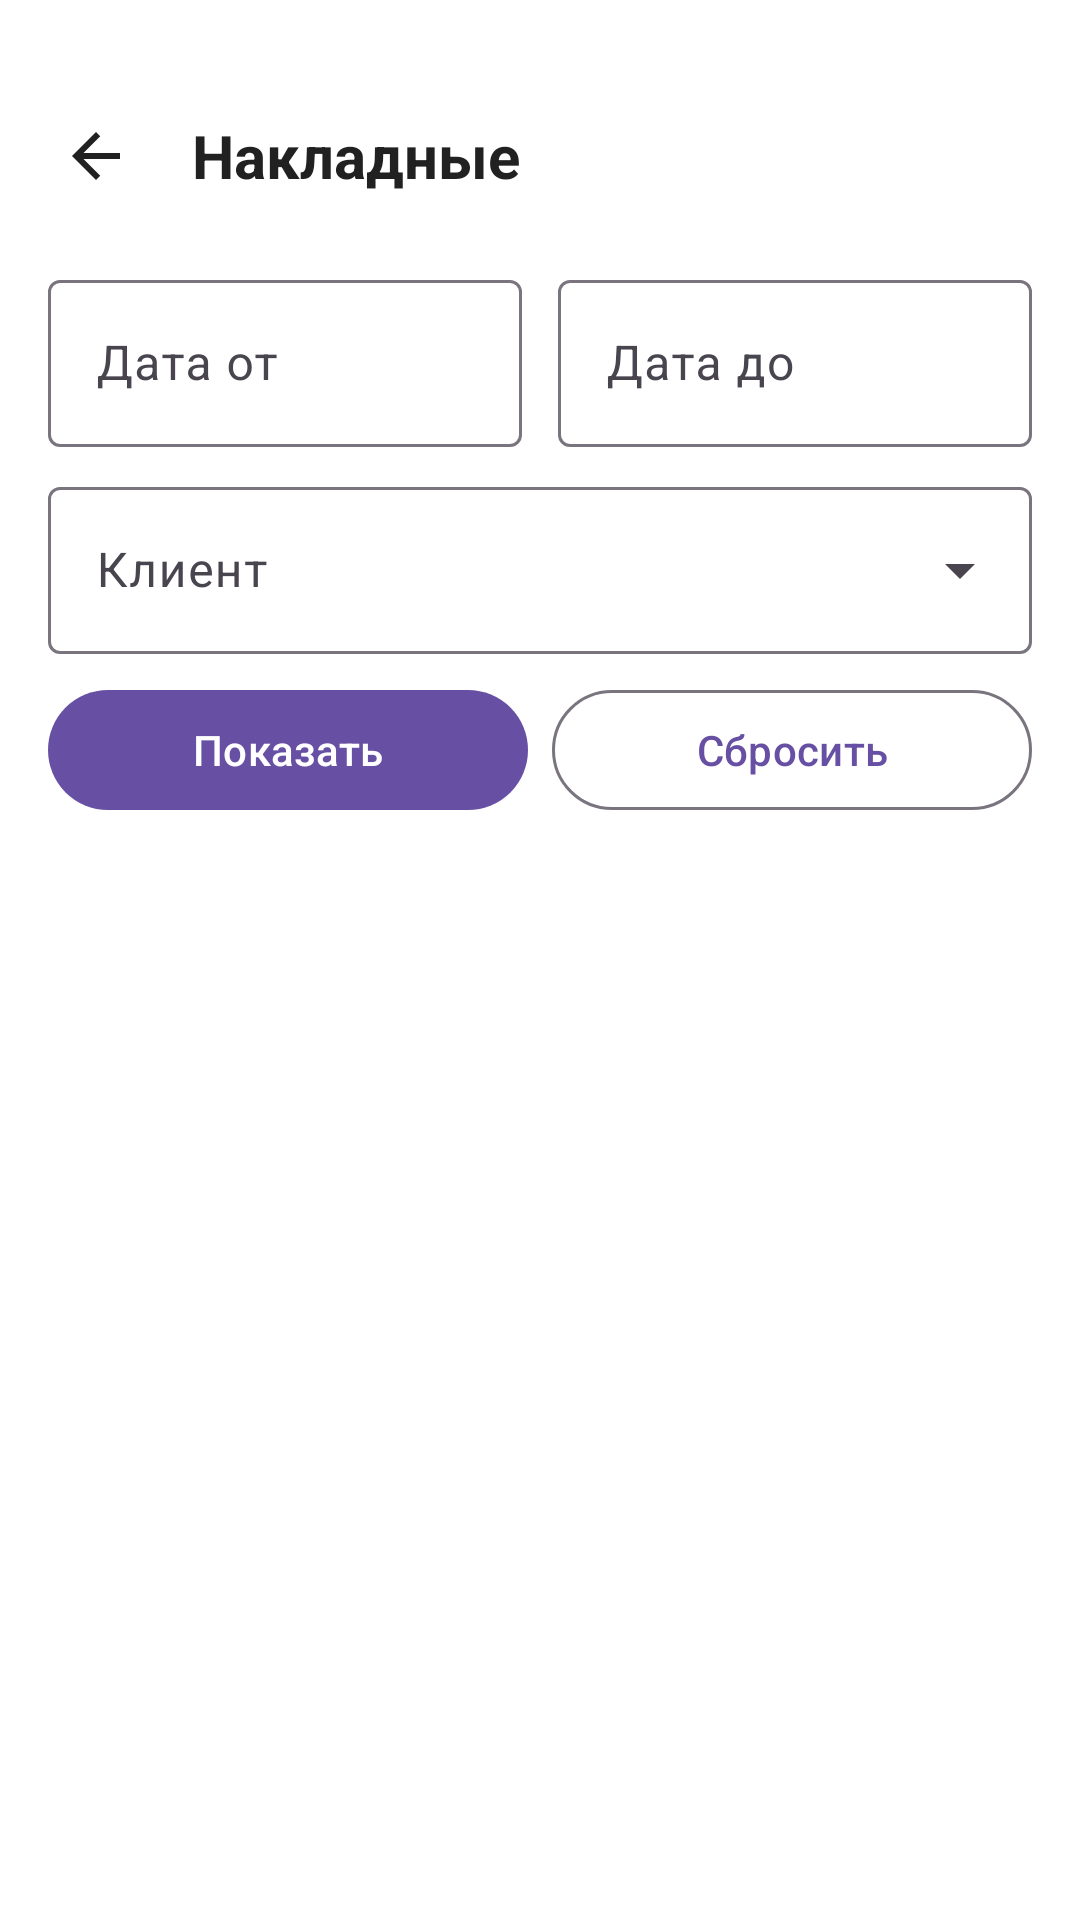

Layout XML and referenced resources for this Android screen:
<!-- AndroidManifest.xml: application theme Theme.Dymsystem -->
<!-- res/layout/activity_invoices.xml -->
<?xml version="1.0" encoding="utf-8"?>
<LinearLayout
    xmlns:android="http://schemas.android.com/apk/res/android"
    xmlns:app="http://schemas.android.com/apk/res-auto"
    android:layout_width="match_parent"
    android:layout_height="match_parent"
    android:orientation="vertical"
    android:background="#FFFFFF"
    android:paddingTop="24dp">

    
    <LinearLayout
        android:layout_width="match_parent"
        android:layout_height="56dp"
        android:gravity="center_vertical"
        android:orientation="horizontal"
        android:paddingStart="8dp"
        android:paddingEnd="12dp">

        <ImageButton
            android:id="@+id/buttonBackInvoices"
            android:layout_width="48dp"
            android:layout_height="48dp"
            android:background="?attr/selectableItemBackgroundBorderless"
            android:contentDescription="Назад"
            android:src="@drawable/ic_arrow_back" />

        <TextView
            android:id="@+id/textInvoicesTitle"
            android:layout_width="0dp"
            android:layout_height="wrap_content"
            android:layout_weight="1"
            android:layout_marginStart="8dp"
            android:text="Накладные"
            android:textColor="#212121"
            android:textSize="20sp"
            android:textStyle="bold" />

    </LinearLayout>
    <LinearLayout
        android:layout_width="match_parent"
        android:layout_height="wrap_content"
        android:orientation="vertical"
        android:paddingStart="16dp"
        android:paddingEnd="16dp"
        android:paddingTop="8dp">

        <LinearLayout
            android:layout_width="match_parent"
            android:layout_height="wrap_content"
            android:orientation="horizontal">

            <com.google.android.material.textfield.TextInputLayout
                android:id="@+id/inputDateFrom"
                android:layout_width="0dp"
                android:layout_height="wrap_content"
                android:layout_weight="1"
                android:layout_marginEnd="6dp"
                android:hint="Дата от">

                <com.google.android.material.textfield.TextInputEditText
                    android:id="@+id/editDateFrom"
                    android:layout_width="match_parent"
                    android:layout_height="wrap_content"
                    android:focusable="false"
                    android:clickable="true"
                    android:inputType="none" />

            </com.google.android.material.textfield.TextInputLayout>

            <com.google.android.material.textfield.TextInputLayout
                android:id="@+id/inputDateTo"
                android:layout_width="0dp"
                android:layout_height="wrap_content"
                android:layout_weight="1"
                android:layout_marginStart="6dp"
                android:hint="Дата до">

                <com.google.android.material.textfield.TextInputEditText
                    android:id="@+id/editDateTo"
                    android:layout_width="match_parent"
                    android:layout_height="wrap_content"
                    android:focusable="false"
                    android:clickable="true"
                    android:inputType="none" />

            </com.google.android.material.textfield.TextInputLayout>

        </LinearLayout>

        <com.google.android.material.textfield.TextInputLayout
            android:id="@+id/inputClient"
            style="@style/Widget.Material3.TextInputLayout.OutlinedBox.ExposedDropdownMenu"
            android:layout_width="match_parent"
            android:layout_height="wrap_content"
            android:layout_marginTop="8dp"
            android:hint="Клиент">

            <AutoCompleteTextView
                android:id="@+id/editClient"
                android:layout_width="match_parent"
                android:layout_height="wrap_content"
                android:inputType="none"
                android:focusable="false"
                android:clickable="true"
                android:singleLine="true" />

        </com.google.android.material.textfield.TextInputLayout>

        <LinearLayout
            android:layout_width="match_parent"
            android:layout_height="wrap_content"
            android:layout_marginTop="8dp"
            android:orientation="horizontal">

            <com.google.android.material.button.MaterialButton
                android:id="@+id/buttonApplyInvoiceFilter"
                android:layout_width="0dp"
                android:layout_height="48dp"
                android:layout_weight="1"
                android:text="Показать"
                app:cornerRadius="24dp" />

            <com.google.android.material.button.MaterialButton
                android:id="@+id/buttonResetInvoiceFilter"
                android:layout_width="0dp"
                android:layout_height="48dp"
                android:layout_weight="1"
                android:layout_marginStart="8dp"
                android:text="Сбросить"
                app:cornerRadius="24dp"
                style="@style/Widget.Material3.Button.OutlinedButton" />

        </LinearLayout>

    </LinearLayout>

    
    <androidx.recyclerview.widget.RecyclerView
        android:id="@+id/recyclerInvoices"
        android:layout_width="match_parent"
        android:layout_height="0dp"
        android:layout_weight="1"
        android:padding="16dp"
        android:clipToPadding="false" />

</LinearLayout>
<!-- resources referenced by this layout -->
<resources>
  <!-- drawable ic_arrow_back (drawable) -->
  <?xml version="1.0" encoding="utf-8"?>
  <vector
      xmlns:android="http://schemas.android.com/apk/res/android"
      android:width="24dp"
      android:height="24dp"
      android:viewportWidth="24"
      android:viewportHeight="24">
  
      <path
          android:fillColor="#212121"
          android:pathData="M20,11L7.83,11l5.59,-5.59L12,4l-8,8 8,8 1.41,-1.41L7.83,13L20,13z" />
  
  </vector>
  <style name="Theme.Dymsystem" parent="Base.Theme.Dymsystem" />
  <style name="Base.Theme.Dymsystem" parent="Theme.Material3.DayNight.NoActionBar">
          
          
      </style>
</resources>
